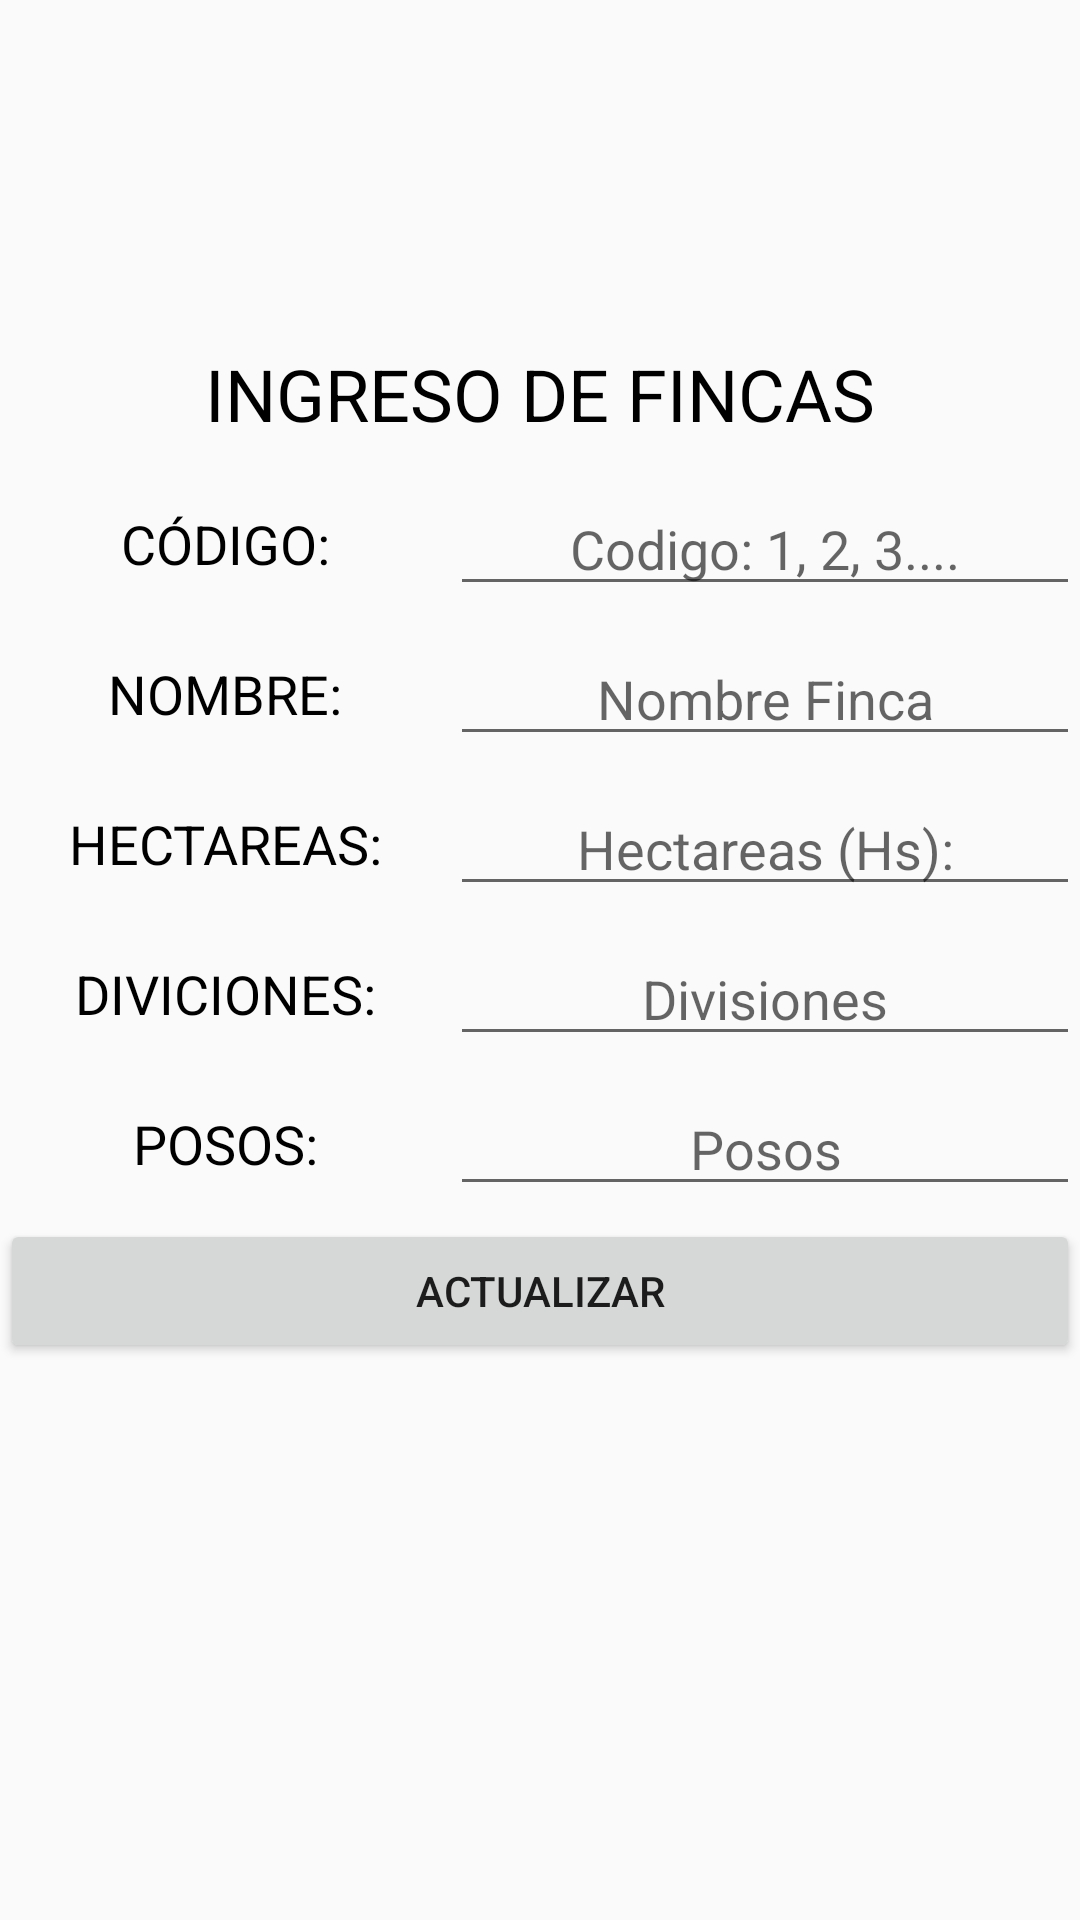

Produce the Android XML layout that renders to this screen, including the resource entries it uses.
<!-- AndroidManifest.xml: application theme AppTheme -->
<!-- res/layout/activity_ingreso_fincas.xml -->
<?xml version="1.0" encoding="utf-8"?>
<LinearLayout xmlns:android="http://schemas.android.com/apk/res/android"
    xmlns:app="http://schemas.android.com/apk/res-auto"
    xmlns:tools="http://schemas.android.com/tools"
    android:layout_width="match_parent"
    android:layout_height="match_parent"
    tools:context="domain.fincas.com.fincas.ingreso_fincas"
    android:gravity="center"
    android:orientation="vertical"
    android:weightSum="1">

    <ScrollView
        android:layout_width="match_parent"
        android:layout_height="308dp"
        android:gravity="center"
        android:layout_weight="0.36">

        <LinearLayout
            android:layout_width="match_parent"
            android:layout_height="wrap_content"
            android:orientation="vertical">

            <TextView
                android:id="@+id/textView23"
                android:layout_width="match_parent"
                android:layout_height="50dp"
                android:gravity="center"
                android:text="INGRESO DE FINCAS"
                android:textColor="@android:color/background_dark"
                android:textSize="24dp" />

            <LinearLayout
                android:layout_width="match_parent"
                android:layout_height="match_parent"
                android:orientation="horizontal">

                <TextView
                    android:id="@+id/textView5"
                    android:layout_width="150dp"
                    android:layout_height="50dp"
                    android:gravity="center"
                    android:text="CÓDIGO:"
                    android:textColor="@android:color/background_dark"
                    android:textSize="18dp" />

                <EditText
                    android:id="@+id/editText"
                    android:layout_width="228dp"
                    android:layout_height="wrap_content"
                    android:layout_gravity="center"
                    android:layout_weight="1"
                    android:ems="10"
                    android:gravity="center"
                    android:hint="Codigo: 1, 2, 3...."
                    android:inputType="date" />
            </LinearLayout>

            <LinearLayout
                android:layout_width="match_parent"
                android:layout_height="match_parent"
                android:orientation="horizontal">
                <TextView
                    android:id="@+id/textView6"
                    android:layout_width="150dp"
                    android:layout_height="50dp"
                    android:gravity="center"
                    android:text="NOMBRE:"
                    android:textColor="@android:color/background_dark"
                    android:textSize="18dp" />
                <EditText
                    android:id="@+id/editText2"
                    android:layout_width="228dp"
                    android:layout_height="wrap_content"
                    android:layout_gravity="center"
                    android:layout_weight="1"
                    android:ems="10"
                    android:gravity="center"
                    android:hint="Nombre Finca"
                    android:inputType="textPersonName" />
            </LinearLayout>

            <LinearLayout
                android:layout_width="match_parent"
                android:layout_height="match_parent"
                android:orientation="horizontal">
                <TextView
                    android:id="@+id/textView7"
                    android:layout_width="150dp"
                    android:layout_height="50dp"
                    android:gravity="center"
                    android:text="HECTAREAS:"
                    android:textColor="@android:color/background_dark"
                    android:textSize="18dp" />

                <EditText
                    android:id="@+id/editText3"
                    android:layout_width="227dp"
                    android:layout_height="wrap_content"
                    android:layout_gravity="center"
                    android:layout_weight="1"
                    android:ems="10"
                    android:gravity="center"
                    android:hint="Hectareas (Hs):"
                    android:inputType="number" />
            </LinearLayout>

            <LinearLayout
                android:layout_width="match_parent"
                android:layout_height="match_parent"
                android:orientation="horizontal">
                <TextView
                    android:id="@+id/textView8"
                    android:layout_width="150dp"
                    android:layout_height="50dp"
                    android:gravity="center"
                    android:text="DIVICIONES:"
                    android:textColor="@android:color/background_dark"
                    android:textSize="18dp" />

                <EditText
                    android:id="@+id/editText5"
                    android:layout_width="227dp"
                    android:layout_height="wrap_content"
                    android:layout_gravity="center"
                    android:layout_weight="1"
                    android:ems="10"
                    android:gravity="center"
                    android:hint="Divisiones"
                    android:inputType="number" />
            </LinearLayout>

            <LinearLayout
                android:layout_width="match_parent"
                android:layout_height="match_parent"
                android:orientation="horizontal">
                <TextView
                    android:id="@+id/textView9"
                    android:layout_width="150dp"
                    android:layout_height="50dp"
                    android:gravity="center"
                    android:text="POSOS:"
                    android:textColor="@android:color/background_dark"
                    android:textSize="18dp" />

                <EditText
                    android:id="@+id/editText4"
                    android:layout_width="230dp"
                    android:layout_height="wrap_content"
                    android:layout_gravity="center"
                    android:layout_weight="1"
                    android:ems="10"
                    android:gravity="center"
                    android:hint="Posos"
                    android:inputType="number" />
            </LinearLayout>

            <LinearLayout
    android:layout_width="match_parent"
    android:layout_height="match_parent"
    android:orientation="horizontal">


    <Button
        android:id="@+id/button14"
        android:layout_width="match_parent"
        android:layout_height="wrap_content"
        android:layout_gravity="center"
        android:gravity="center"
        android:onClick="guardar_finca"
        android:text="actualizar" />

            </LinearLayout>

        </LinearLayout>
    </ScrollView>


</LinearLayout>
<!-- resources referenced by this layout -->
<resources>
  <style name="AppTheme" parent="Theme.AppCompat.Light.DarkActionBar">
          
          <item name="windowActionBar">false</item>
          <item name="windowNoTitle">true</item>
          
          <item name="colorPrimary">@color/colorPrimary</item>
          <item name="colorPrimaryDark">@color/colorPrimaryDark</item>
          <item name="colorAccent">@color/colorAccent</item>
      </style>
  <color name="colorPrimary">#000000</color>
  <color name="colorPrimaryDark">#303F9F</color>
  <color name="colorAccent">#000d9e</color>
</resources>
